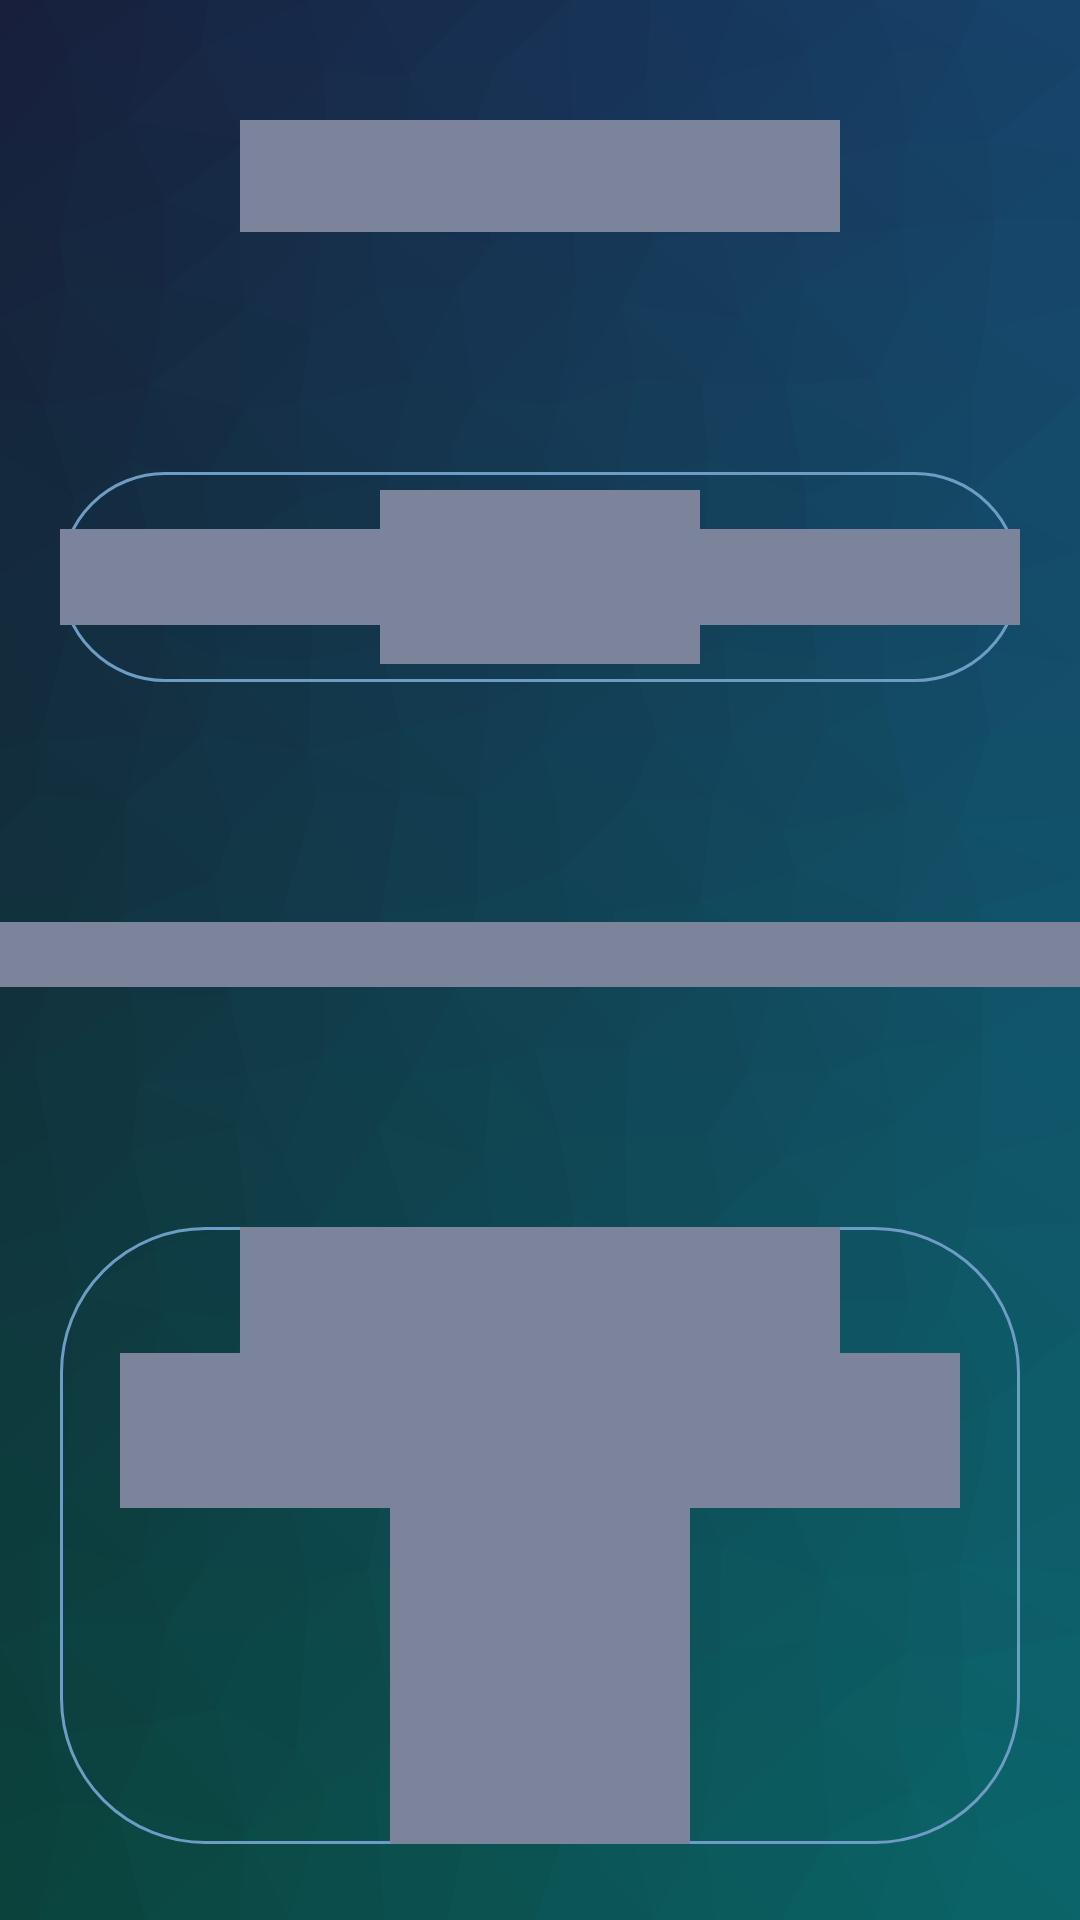

Android layout source for this screen:
<!-- AndroidManifest.xml: application theme Theme.AirDropsio -->
<!-- res/layout/shimmer_details_layout.xml -->
<?xml version="1.0" encoding="utf-8"?>
<androidx.constraintlayout.widget.ConstraintLayout xmlns:android="http://schemas.android.com/apk/res/android"
    xmlns:app="http://schemas.android.com/apk/res-auto"
    android:layout_width="match_parent"
    android:layout_height="match_parent"
    android:background="@drawable/bg_bggenerator_com">

    <TextView
            android:textStyle="bold"
            android:id="@+id/AD_description_details"
            android:layout_width="match_parent"
            android:layout_height="wrap_content"
            android:justificationMode="inter_word"
            android:gravity="center"
            android:paddingHorizontal="20dp"
            android:layout_marginTop="80dp"
            android:background="@color/ad_gray"
            android:textAlignment="center"
            android:textColor="@color/white"
            android:textSize="16sp"
            app:layout_constraintEnd_toEndOf="parent"
            app:layout_constraintHorizontal_bias="0.0"
            app:layout_constraintStart_toStartOf="parent"
            app:layout_constraintTop_toBottomOf="@+id/linearLayout4" />

        <LinearLayout
            android:id="@+id/linearLayout4"
            android:layout_width="match_parent"
            android:layout_height="wrap_content"
            android:layout_marginHorizontal="20dp"
            android:layout_marginTop="80dp"
            android:background="@drawable/rounded_outline_textview"
            android:orientation="horizontal"
            app:layout_constraintEnd_toEndOf="parent"
            app:layout_constraintStart_toStartOf="parent"
            app:layout_constraintTop_toBottomOf="@id/AD_title_details">

            <ImageView
                android:id="@+id/AD_category_badge"
                android:layout_width="0dp"
                android:layout_height="32dp"
                android:layout_gravity="center_vertical"
                android:layout_weight="1"
                android:contentDescription="@string/nft_logo"
                android:background="@color/ad_gray" />

            <ImageView
                android:id="@+id/AD_blockchain_badge"
                android:layout_marginVertical="6dp"
                android:layout_width="0dp"
                android:layout_height="58dp"
                android:layout_weight="1"
                android:contentDescription="@string/ethereum_logo"
                android:background="@color/ad_gray" />

            <ImageView
                android:id="@+id/AD_other_badge"
                android:layout_width="0dp"
                android:layout_height="32dp"
                android:layout_gravity="center_vertical"
                android:layout_weight="1"
                android:contentDescription="@string/verified_ad_badge"
                android:background="@color/ad_gray" />

        </LinearLayout>

        <LinearLayout
            android:id="@+id/how_to_enter_details_layout"
            android:layout_width="match_parent"
            android:layout_height="wrap_content"
            android:layout_marginHorizontal="20dp"
            android:layout_marginTop="80dp"
            android:background="@drawable/rounded_outline_textview"
            android:orientation="vertical"
            app:layout_constraintEnd_toEndOf="parent"
            app:layout_constraintHorizontal_bias="0.482"
            app:layout_constraintStart_toStartOf="parent"
            app:layout_constraintTop_toBottomOf="@id/AD_description_details">

            <TextView
                android:id="@+id/how_to_enter"
                android:layout_width="200dp"
                android:layout_height="wrap_content"
                android:layout_gravity="center"
                android:textStyle="bold"
                android:paddingTop="15dp"
                android:background="@color/ad_gray"
                android:textColor="@color/white"
                android:textSize="20sp" />

            <TextView
                android:id="@+id/how_to_enter_details"
                android:layout_width="match_parent"
                android:layout_height="wrap_content"
                android:layout_marginHorizontal="20dp"
                android:gravity="center"
                android:paddingVertical="15dp"
                android:textSize="16sp"
                android:background="@color/ad_gray"
                android:textColor="@color/white"
                android:textStyle="italic" />

            <TextView
                android:id="@+id/AD_rule_one"
                android:layout_width="100dp"
                android:layout_height="wrap_content"
                android:paddingTop="15dp"
                android:layout_gravity="center"
                android:background="@color/ad_gray"
                android:textColor="@color/white"
                android:textStyle="" />

            <TextView
                android:id="@+id/AD_rule_two"
                android:layout_width="100dp"
                android:layout_height="wrap_content"
                android:layout_gravity="center"
                android:paddingVertical="10dp"
                android:background="@color/ad_gray"
                android:textColor="@color/white"
                android:textStyle="" />

            <TextView
                android:id="@+id/AD_rule_three"
                android:layout_width="100dp"
                android:layout_height="wrap_content"
                android:layout_marginHorizontal="15dp"
                android:layout_gravity="center"
                android:paddingBottom="20dp"
                android:background="@color/ad_gray"
                android:textColor="@color/white"
                android:textStyle="" />
        </LinearLayout>

        <LinearLayout
            android:id="@+id/requirements_details_layout"
            android:layout_width="match_parent"
            android:layout_height="wrap_content"
            android:layout_marginHorizontal="20dp"
            android:layout_marginTop="30dp"
            android:layout_marginBottom="10dp"
            android:background="@drawable/rounded_outline_textview"
            android:orientation="vertical"
            app:layout_constraintEnd_toEndOf="parent"
            app:layout_constraintHorizontal_bias="1.0"
            app:layout_constraintStart_toStartOf="parent"
            app:layout_constraintTop_toBottomOf="@+id/how_to_enter_details_layout">

            <TextView
                android:id="@+id/requirements"
                android:layout_width="200dp"
                android:layout_height="wrap_content"
                android:layout_gravity="center"
                android:paddingTop="15dp"
                android:background="@color/ad_gray"
                android:textStyle="bold"
                android:textColor="@color/white"
                android:textSize="20sp" />

            <TextView
                android:id="@+id/requirements_details"
                android:layout_width="match_parent"
                android:layout_height="wrap_content"
                android:layout_marginHorizontal="16dp"
                android:gravity="center"
                android:paddingVertical="15dp"
                android:background="@color/ad_gray"
                android:textColor="@color/white"
                android:textStyle="italic" />

            <TextView
                android:id="@+id/AD_requirements_one"
                android:layout_width="wrap_content"
                android:layout_height="wrap_content"
                android:layout_gravity="center"
                android:paddingTop="10dp"
                android:background="@color/ad_gray"
                android:textColor="@color/white"
                android:textStyle="" />

            <TextView
                android:id="@+id/AD_requirements_two"
                android:layout_width="wrap_content"
                android:layout_height="wrap_content"
                android:layout_gravity="center"
                android:paddingVertical="10dp"
                android:background="@color/ad_gray"
                android:textColor="@color/white"
                android:textStyle="" />

            <TextView
                android:id="@+id/AD_requirements_three"
                android:layout_width="wrap_content"
                android:layout_height="wrap_content"
                android:layout_gravity="center"
                android:paddingBottom="20dp"
                android:layout_marginHorizontal="20dp"
                android:background="@color/ad_gray"
                android:textColor="@color/white"
                android:textStyle="" />
        </LinearLayout>

        <TextView
            android:id="@+id/AD_title_details"
            android:layout_width="200dp"
            android:layout_height="wrap_content"
            android:layout_marginTop="40dp"
            android:background="@color/ad_gray"
            android:textColor="@color/white"
            android:textSize="28sp"
            android:textStyle="bold"
            app:layout_constraintEnd_toEndOf="parent"
            app:layout_constraintStart_toStartOf="parent"
            app:layout_constraintTop_toTopOf="parent" />

</androidx.constraintlayout.widget.ConstraintLayout>
<!-- resources referenced by this layout -->
<resources>
  <color name="ad_gray">#7C849C</color>
  <color name="white">#FFFFFFFF</color>
  <!-- drawable bg_bggenerator_com: png bitmap (drawable-v24, 220866 bytes) -->
  <!-- drawable rounded_outline_textview (drawable) -->
  <?xml version="1.0" encoding="utf-8"?>
  <shape xmlns:android="http://schemas.android.com/apk/res/android"
      android:shape="rectangle">
      <corners android:radius="48dp"/>
      <stroke android:color="@color/ad_lightest_bluette" android:width="1dp" />
  </shape>
  <string name="ethereum_logo">Ethereum logo</string>
  <string name="nft_logo">NFT logo</string>
  <string name="verified_ad_badge">Verified AD Badge</string>
  <style name="Theme.AirDropsio" parent="Theme.AppCompat.DayNight.NoActionBar">
          
          <item name="colorPrimary">@color/ad_blue</item>
          <item name="colorPrimaryVariant">@color/ad_light_blue</item>
          <item name="colorOnPrimary">@color/white</item>
          
          <item name="colorSecondary">@color/ad_lightest_blue</item>
          <item name="colorSecondaryVariant">@color/ad_gray</item>
          <item name="colorOnSecondary">@color/ad_blue</item>
          
          <item name="android:statusBarColor" tools:targetApi="l">?attr/colorPrimaryDark</item>
          
          <item name="colorPrimaryDark">@color/ad_blue</item>
          <item name="android:windowActivityTransitions">true</item>
          <item name="android:windowIsTranslucent">true</item>
      </style>
  <color name="ad_lightest_bluette">#6D9DC5</color>
  <color name="ad_blue">#181F3C</color>
  <color name="ad_light_blue">#627CA7</color>
  <color name="ad_lightest_blue">#AFD7E6</color>
</resources>
